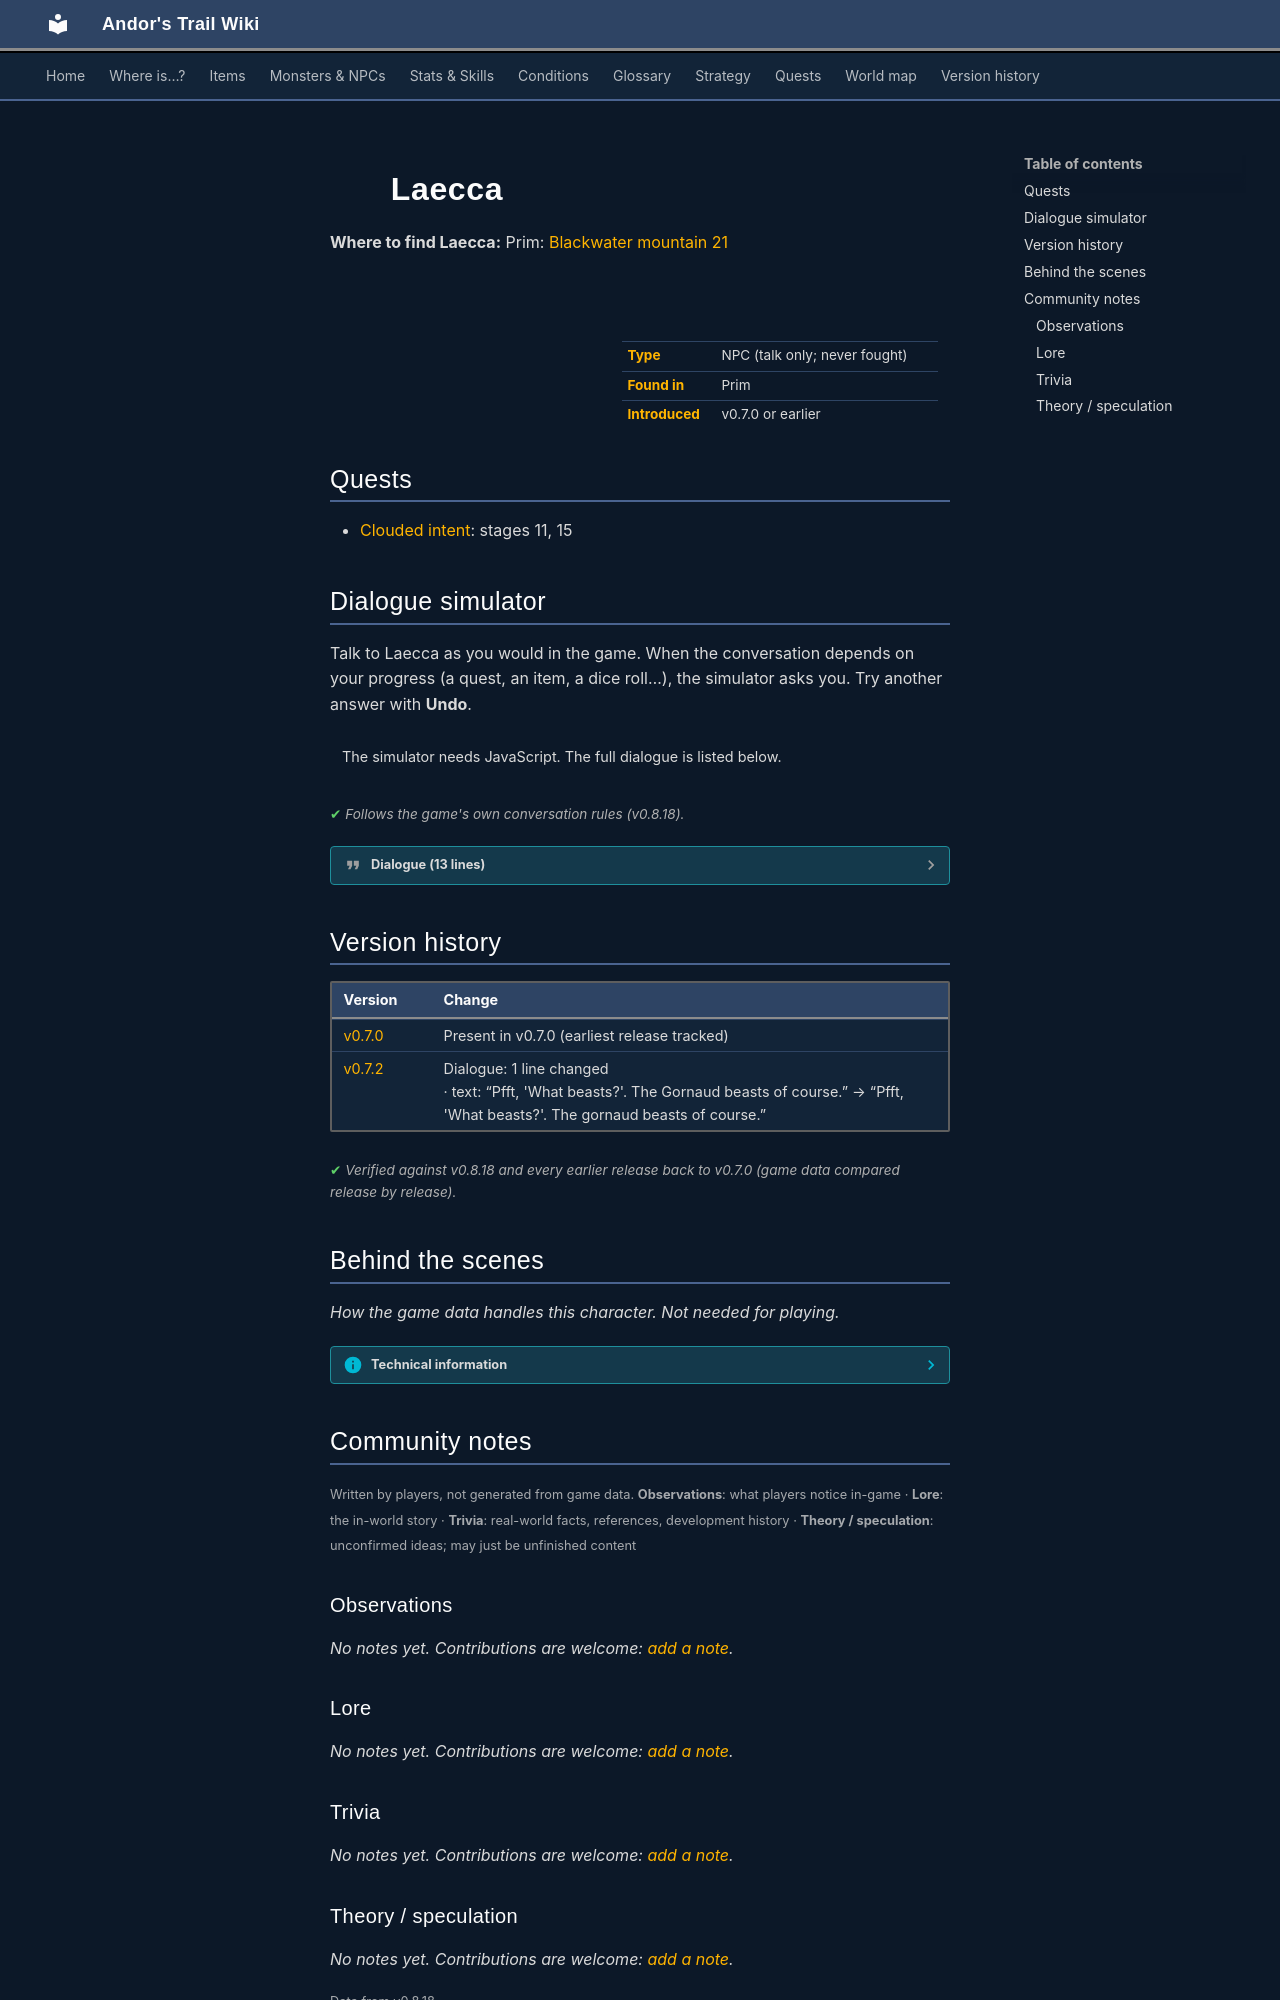

repository: asdfghjkl628/Andor-s-Trail-Wikiiii · page: monsters/laecca/index.html · generator: mkdocs

---
description: "Laecca is a non-player character (NPC) in Andor's Trail, found in Prim."
---

# ![](../assets/icons/monsters/monsters_rltiles1_72.png){ .sprite } Laecca

**Where to find Laecca:** Prim: [Blackwater mountain 21](../maps/blackwater_mountain21.md#pin-npc-laecca)

<div class="infobox" markdown>

<p class="ib-img"><img class="sprite" src="../../assets/icons/monsters/monsters_rltiles1_72.png" alt=""></p>

| | |
|---|---|
| **Type** | NPC (talk only; never fought) |
| **Found in** | Prim |
| **Introduced** | v0.7.0 or earlier |

</div>

## Quests

- [Clouded intent](../quests/prim_hunt.md): stages 11, 15

## Dialogue simulator

Talk to Laecca as you would in the game. When the conversation depends on your progress (a quest, an item, a dice roll…), the simulator asks you. Try another answer with **Undo**.

<div class="dlg-sim" data-src="../../assets/dialogue/laecca_1.json" data-npc="Laecca" markdown="0"><noscript>The simulator needs JavaScript. The full dialogue is listed below.</noscript></div>

<p class="verified">Follows the game's own conversation rules (v0.8.18).</p>

??? quote "Dialogue (13 lines)"

    *Exactly as in the game files. Each line appears once; links jump to where a choice leads.*

    <span id="d-laecca_1"></span>**`laecca_1`** Laecca: “Hello. I am Laecca, mountain guide.”

    - “What do you do around here?” → [laecca_2](#d-laecca_2)
    - “'Mountain guide', what does that mean?” → [laecca_2](#d-laecca_2)

    <span id="d-laecca_2"></span>**`laecca_2`** Laecca: “I keep an eye on the mountain pass, to make sure no more of those beasts make their way down here.”

    - “Then what are you doing indoors here? Shouldn't you be outside guarding then?” → [laecca_4](#d-laecca_4)
    - “Sounds like a noble cause.” → [laecca_3](#d-laecca_3)
    - “What beasts are you talking about?” → [laecca_9](#d-laecca_9)

    <span id="d-laecca_4"></span>**`laecca_4`** Laecca: “Very funny. I have to rest too you know. Keeping the monsters away is hard work.”

    - Next → [laecca_5](#d-laecca_5)

    <span id="d-laecca_3"></span>**`laecca_3`** Laecca: “Yeah, sure. It may sound that way. In reality, it's a lot of hard work.”

    - Next → [laecca_5](#d-laecca_5)

    <span id="d-laecca_9"></span>**`laecca_9`** Laecca: “Pfft, 'What beasts?'. The gornaud beasts of course.”

    - Next → [laecca_10](#d-laecca_10)

    <span id="d-laecca_5"></span>**`laecca_5`** Laecca: “There used to be more of us mountain guides, but not many have survived the attack of the beasts.”

    - “Sounds like you aren't really cut out to do your job properly.” → [laecca_6](#d-laecca_6)
    - “I'm sorry to hear that.” → [laecca_8](#d-laecca_8)
    - “What beasts are you talking about?” → [laecca_9](#d-laecca_9)

    <span id="d-laecca_10"></span>**`laecca_10`** Laecca: “Scratching their claws against the bare rock at night. *shrug*”

    - Next → [laecca_11](#d-laecca_11)

    <span id="d-laecca_6"></span>**`laecca_6`** Laecca: “Perhaps.”

    - Next → [laecca_7](#d-laecca_7)

    <span id="d-laecca_8"></span>**`laecca_8`** Laecca: “Thank you for your concern.”

    - “Is there anything I can do to help?” → [laecca_13](#d-laecca_13)

    <span id="d-laecca_11"></span>**`laecca_11`** Laecca: “At first, I thought they were acting on pure instinct. But recently, I have started to believe they are smarter than regular beasts.”

    - Next → [laecca_12](#d-laecca_12)

    <span id="d-laecca_7"></span>**`laecca_7`** Laecca: “Anyway. I have some things to tend to. Nice talking to you.”

    - “Goodbye.” → *conversation ends*

    <span id="d-laecca_13"></span>**`laecca_13`** Laecca: “You should talk to Guthbered. He is usually in the main hall. Look for a stone house in the center of the village.” — **effects:** sets stage 15 of [Clouded intent](../quests/prim_hunt.md#stage-15)


    <span id="d-laecca_12"></span>**`laecca_12`** Laecca: “Their attacks are getting more and more clever.” — **effects:** sets stage 11 of [Clouded intent](../quests/prim_hunt.md#stage-11)

    - “Is there anything I can do to help?” → [laecca_13](#d-laecca_13)



## Version history

| Version | Change |
|---|---|
| [v0.7.0](../versions/0.7.0.md) | Present in v0.7.0 (earliest release tracked) |
| [v0.7.2](../versions/0.7.2.md) | Dialogue: 1 line changed<br>· text: “Pfft, 'What beasts?'. The Gornaud beasts of course.” → “Pfft, 'What beasts?'. The gornaud beasts of course.” |

<p class="verified">Verified against v0.8.18 and every earlier release back to v0.7.0 (game data compared release by release).</p>


## Behind the scenes

*How the game data handles this character. Not needed for playing.*

??? info "Technical information"

    | | |
    |---|---|
    | Entry ID | `laecca` |
    | Type (wiki) | NPC |
    | Spawn group | `laecca` |
    | Loot table | – |
    | Conversation | `laecca_1` |
    | Faction | – |
    | Movement | – |
    | Icon | `monsters_rltiles1:72` |
    | Defined in | `res/raw/monsterlist_v069_npcs.json` |

    Raw data:

    ```json
    {
     "id": "laecca",
     "name": "Laecca",
     "iconID": "monsters_rltiles1:72",
     "monsterClass": "humanoid",
     "spawnGroup": "laecca",
     "phraseID": "laecca_1"
    }
    ```


## Community notes

<small>Written by players, not generated from game data. **Observations**: what players notice in-game · **Lore**: the in-world story · **Trivia**: real-world facts, references, development history · **Theory / speculation**: unconfirmed ideas; may just be unfinished content</small>

### Observations

*No notes yet. Contributions are welcome: [add a note](https://github.com/asdfghjkl628/Andor-s-Trail-Wikiiii/new/main/notes/monsters?filename=laecca.md&value=%23%23%20Observations%0A%0A%3C%21--%20what%20players%20notice%20in-game%20--%3E%0A%0A%23%23%20Lore%0A%0A%3C%21--%20the%20in-world%20story%20--%3E%0A%0A%23%23%20Trivia%0A%0A%3C%21--%20real-world%20facts%2C%20references%2C%20development%20history%20--%3E%0A%0A%23%23%20Theory%20/%20speculation%0A%0A%3C%21--%20unconfirmed%20ideas%3B%20may%20just%20be%20unfinished%20content%20--%3E%0A).*

### Lore

*No notes yet. Contributions are welcome: [add a note](https://github.com/asdfghjkl628/Andor-s-Trail-Wikiiii/new/main/notes/monsters?filename=laecca.md&value=%23%23%20Observations%0A%0A%3C%21--%20what%20players%20notice%20in-game%20--%3E%0A%0A%23%23%20Lore%0A%0A%3C%21--%20the%20in-world%20story%20--%3E%0A%0A%23%23%20Trivia%0A%0A%3C%21--%20real-world%20facts%2C%20references%2C%20development%20history%20--%3E%0A%0A%23%23%20Theory%20/%20speculation%0A%0A%3C%21--%20unconfirmed%20ideas%3B%20may%20just%20be%20unfinished%20content%20--%3E%0A).*

### Trivia

*No notes yet. Contributions are welcome: [add a note](https://github.com/asdfghjkl628/Andor-s-Trail-Wikiiii/new/main/notes/monsters?filename=laecca.md&value=%23%23%20Observations%0A%0A%3C%21--%20what%20players%20notice%20in-game%20--%3E%0A%0A%23%23%20Lore%0A%0A%3C%21--%20the%20in-world%20story%20--%3E%0A%0A%23%23%20Trivia%0A%0A%3C%21--%20real-world%20facts%2C%20references%2C%20development%20history%20--%3E%0A%0A%23%23%20Theory%20/%20speculation%0A%0A%3C%21--%20unconfirmed%20ideas%3B%20may%20just%20be%20unfinished%20content%20--%3E%0A).*
